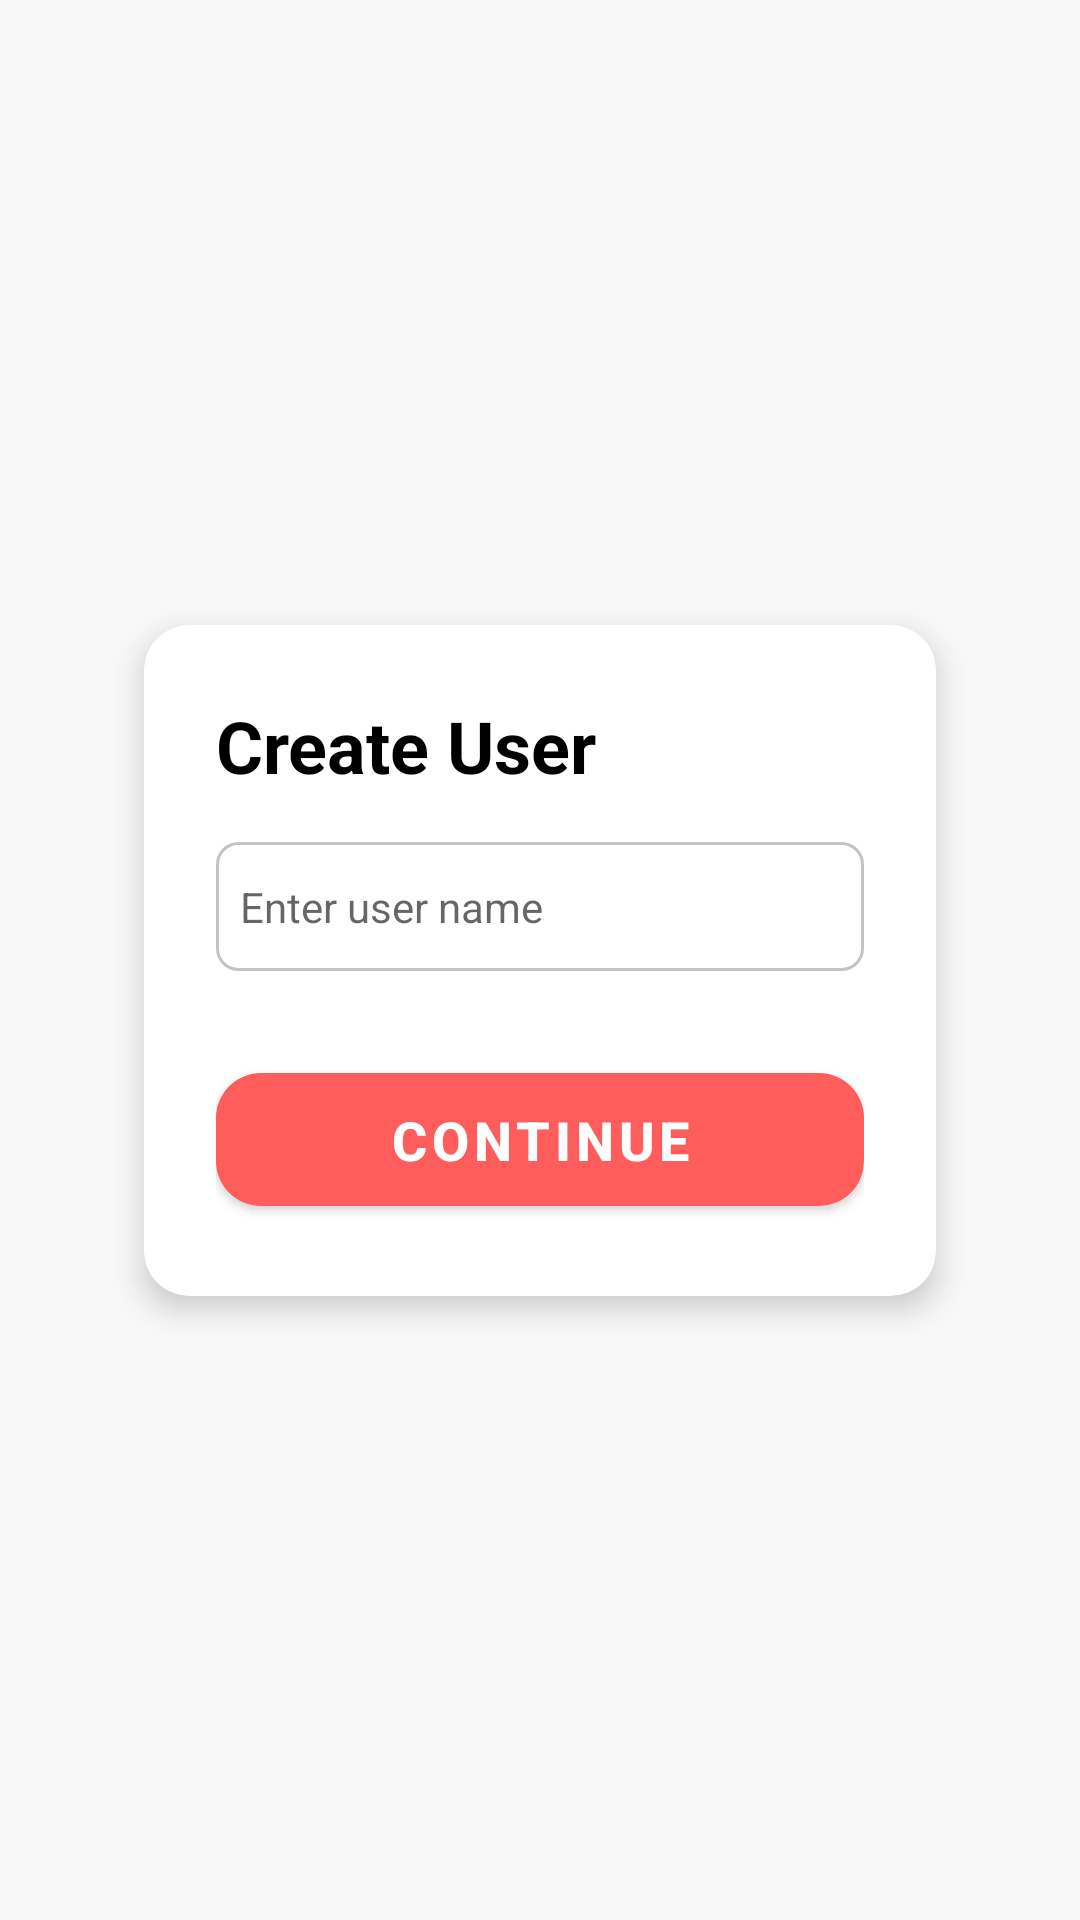

Reconstruct the res/layout file that produces this screen, plus the resources it refers to.
<!-- AndroidManifest.xml: application theme Theme.SmartToothbrush -->
<!-- res/layout/activity_create.xml -->
<?xml version="1.0" encoding="utf-8"?>
<androidx.constraintlayout.widget.ConstraintLayout xmlns:android="http://schemas.android.com/apk/res/android"
    xmlns:app="http://schemas.android.com/apk/res-auto"
    xmlns:tools="http://schemas.android.com/tools"
    android:layout_width="match_parent"
    android:layout_height="match_parent"
    android:background="?backgroundColorPages"
    tools:context=".ui.createUser.CreateActivity">


    <androidx.cardview.widget.CardView
        android:layout_width="match_parent"
        android:layout_height="wrap_content"
        android:layout_margin="48dp"
        app:cardElevation="6dp"
        app:cardCornerRadius="15dp"
        app:layout_constraintBottom_toBottomOf="parent"
        app:layout_constraintEnd_toEndOf="parent"
        app:layout_constraintStart_toStartOf="parent"
        app:layout_constraintTop_toTopOf="parent">

        <LinearLayout
            android:layout_width="match_parent"
            android:layout_height="wrap_content"
            android:orientation="vertical"
            android:padding="24dp">

            <TextView
                android:layout_width="wrap_content"
                android:layout_height="wrap_content"
                android:text="@string/create_user"
                android:textColor="@color/black"
                android:textSize="24sp"
                android:textStyle="bold" />

            <EditText
                android:id="@+id/edtName"
                android:layout_marginTop="16dp"
                android:layout_width="match_parent"
                android:hint="@string/enter_user_name"
                android:paddingBottom="12dp"
                android:paddingTop="12dp"
                android:paddingStart="8dp"
                android:textSize="14sp"
                android:textColor="@color/black"
                android:paddingEnd="8dp"
                android:background="@drawable/bg_edt"
                android:layout_height="wrap_content"
                android:inputType="text" />

            <com.google.android.material.button.MaterialButton
                android:id="@+id/btn_continue"
                android:layout_width="match_parent"
                android:layout_height="wrap_content"
                android:layout_marginTop="28dp"
                android:paddingTop="10dp"
                android:paddingBottom="10dp"
                android:text="@string/continue_txt"
                android:textSize="18sp"
                android:textStyle="bold"
                app:cornerRadius="15dp" />
        </LinearLayout>
    </androidx.cardview.widget.CardView>


</androidx.constraintlayout.widget.ConstraintLayout>
<!-- resources referenced by this layout -->
<resources>
  <color name="black">#FF000000</color>
  <!-- drawable bg_edt (drawable) -->
  <?xml version="1.0" encoding="utf-8"?>
  <shape xmlns:android="http://schemas.android.com/apk/res/android"
      android:shape="rectangle">
  
      <corners android:radius="7dp"/>
      <stroke android:color="@color/graydark" android:width="1dp"/>
  
  </shape>
  <string name="continue_txt">Continue</string>
  <string name="create_user">Create User</string>
  <string name="enter_user_name">Enter user name</string>
  <style name="Theme.SmartToothbrush" parent="Theme.MaterialComponents.DayNight.NoActionBar">
          
          <item name="colorPrimary">@color/orang</item>
          <item name="colorOnPrimary">@color/white</item>
          
          <item name="colorSecondary">@color/black</item>
          <item name="colorOnSecondary">@color/black</item>
          
          <item name="android:statusBarColor" tools:ignore="DuplicateDefinition">@color/grayLite</item>
          <item name="android:windowLightStatusBar" tools:targetApi="m">true</item>
          
          <item name="backgroundColorPages">@color/grayLite</item>
      </style>
  <color name="graydark">#C4C4C4</color>
  <color name="orang">#FF5C5C</color>
  <color name="white">#FFFFFFFF</color>
  <color name="grayLite">#F8F8F8</color>
</resources>
